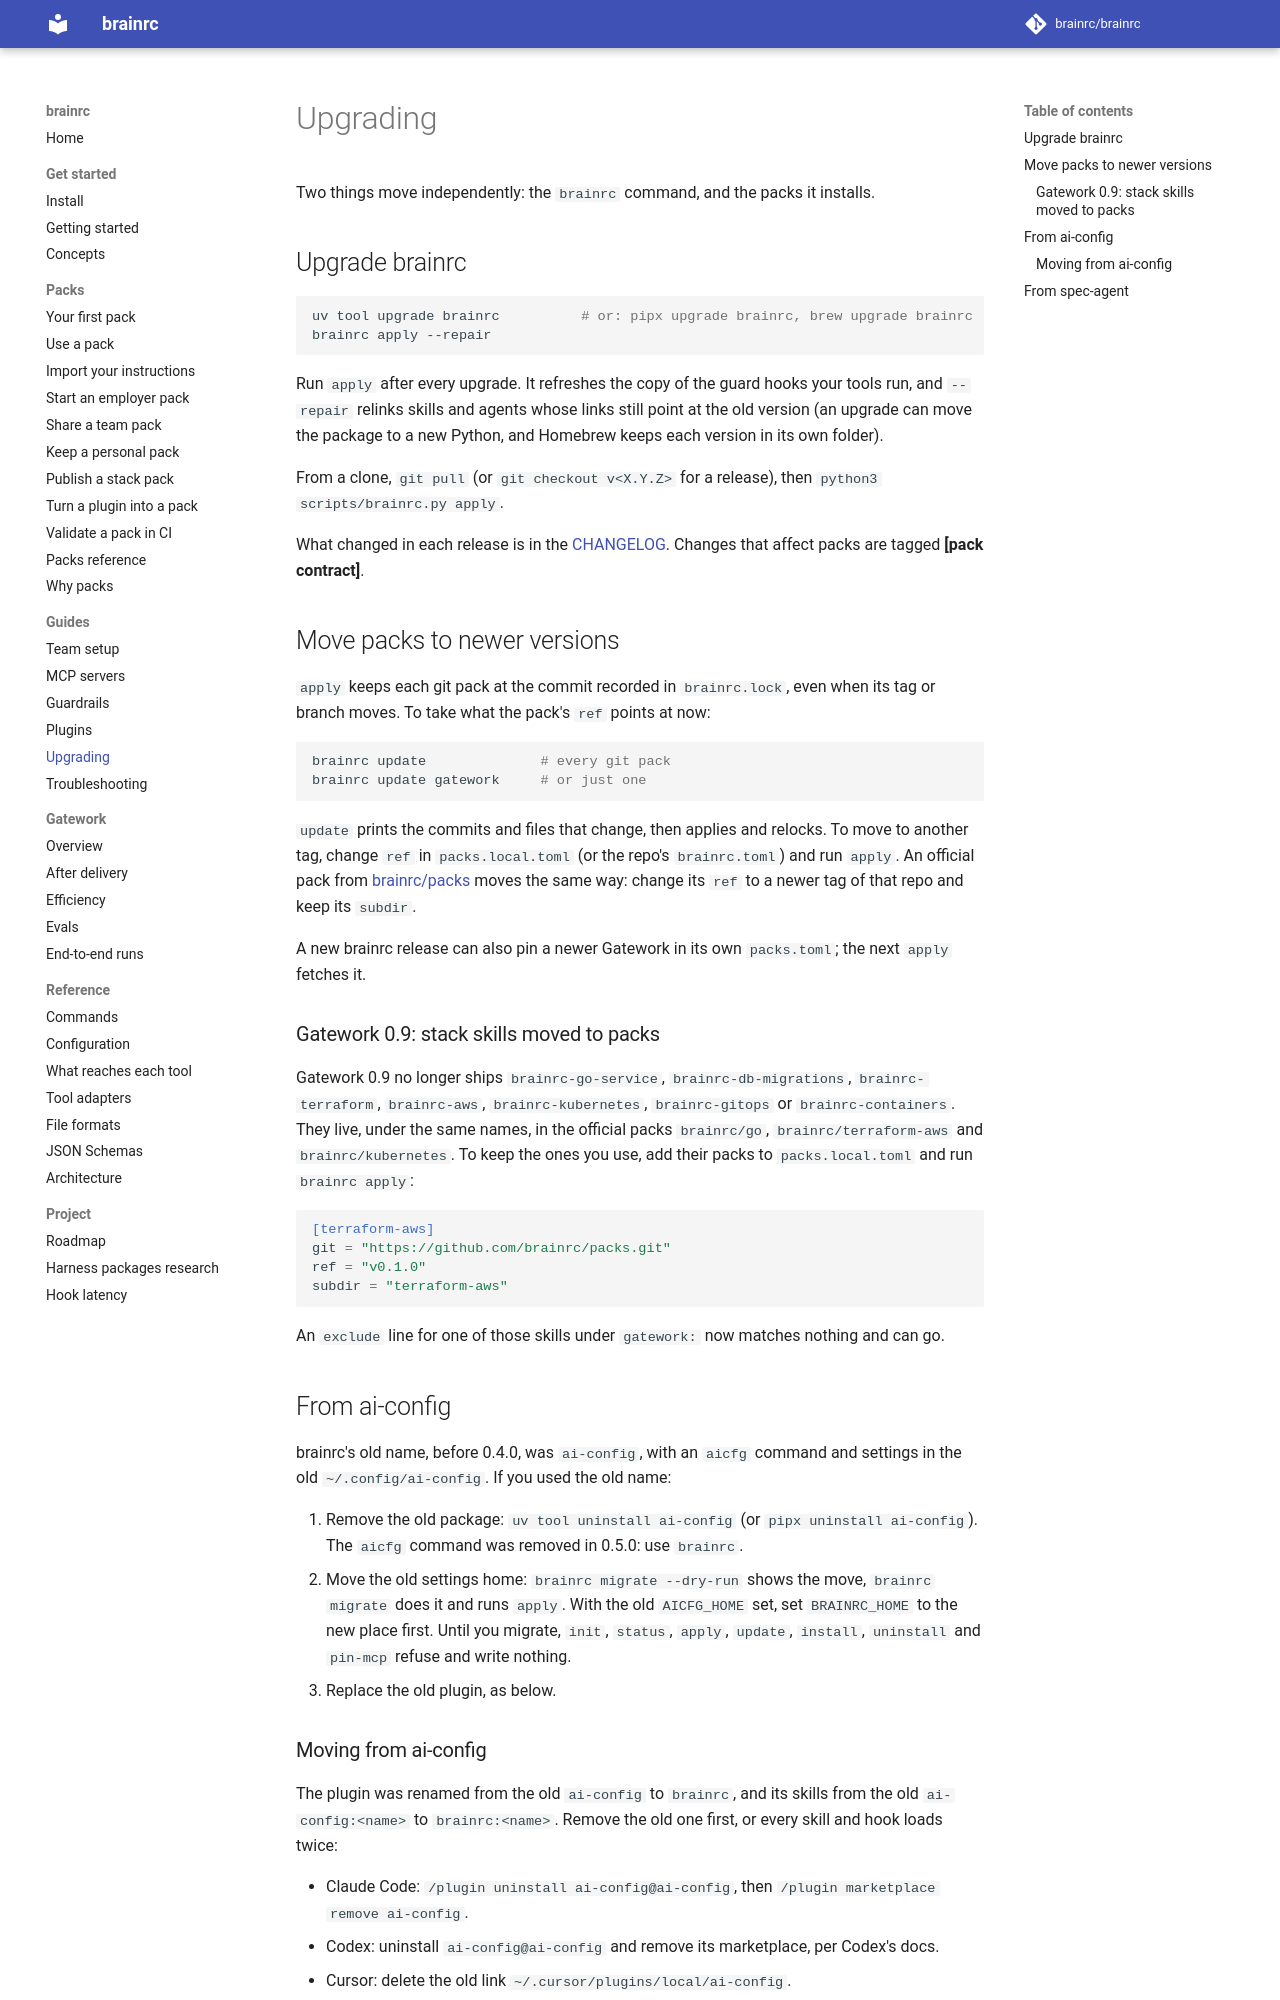

repository: brainrc/brainrc · page: 0.8/upgrade/index.html · generator: mkdocs

# Upgrading

Two things move independently: the `brainrc` command, and the packs it installs.

## Upgrade brainrc

```bash
uv tool upgrade brainrc          # or: pipx upgrade brainrc, brew upgrade brainrc
brainrc apply --repair
```

Run `apply` after every upgrade. It refreshes the copy of the guard hooks your tools run, and
`--repair` relinks skills and agents whose links still point at the old version (an upgrade can
move the package to a new Python, and Homebrew keeps each version in its own folder).

From a clone, `git pull` (or `git checkout v<X.Y.Z>` for a release), then
`python3 scripts/brainrc.py apply`.

What changed in each release is in the [CHANGELOG](../CHANGELOG.md). Changes that affect packs are
tagged **[pack contract]**.

## Move packs to newer versions

`apply` keeps each git pack at the commit recorded in `brainrc.lock`, even when its tag or branch
moves. To take what the pack's `ref` points at now:

```bash
brainrc update              # every git pack
brainrc update gatework     # or just one
```

`update` prints the commits and files that change, then applies and relocks. To move to another
tag, change `ref` in `packs.local.toml` (or the repo's `brainrc.toml`) and run `apply`. An
official pack from [brainrc/packs](https://github.com/brainrc/packs) moves the same way: change
its `ref` to a newer tag of that repo and keep its `subdir`.

A new brainrc release can also pin a newer Gatework in its own `packs.toml`; the next `apply`
fetches it.

### Gatework 0.9: stack skills moved to packs

Gatework 0.9 no longer ships `brainrc-go-service`, `brainrc-db-migrations`, `brainrc-terraform`,
`brainrc-aws`, `brainrc-kubernetes`, `brainrc-gitops` or `brainrc-containers`. They live, under the
same names, in the official packs `brainrc/go`, `brainrc/terraform-aws` and `brainrc/kubernetes`.
To keep the ones you use, add their packs to `packs.local.toml` and run `brainrc apply`:

```toml
[terraform-aws]
git = "https://github.com/brainrc/packs.git"
ref = "v0.1.0"
subdir = "terraform-aws"
```

An `exclude` line for one of those skills under `gatework:` now matches nothing and can go.

## From ai-config

brainrc's old name, before 0.4.0, was `ai-config`, with an `aicfg` command and settings in
the old `~/.config/ai-config`. If you used the old name:

1. Remove the old package: `uv tool uninstall ai-config` (or `pipx uninstall ai-config`).
   The `aicfg` command was removed in 0.5.0: use `brainrc`.
2. Move the old settings home: `brainrc migrate --dry-run` shows the move, `brainrc migrate`
   does it and runs `apply`. With the old `AICFG_HOME` set, set `BRAINRC_HOME` to the new place
   first. Until you migrate, `init`, `status`, `apply`, `update`, `install`, `uninstall` and
   `pin-mcp` refuse and write nothing.
3. Replace the old plugin, as below.
